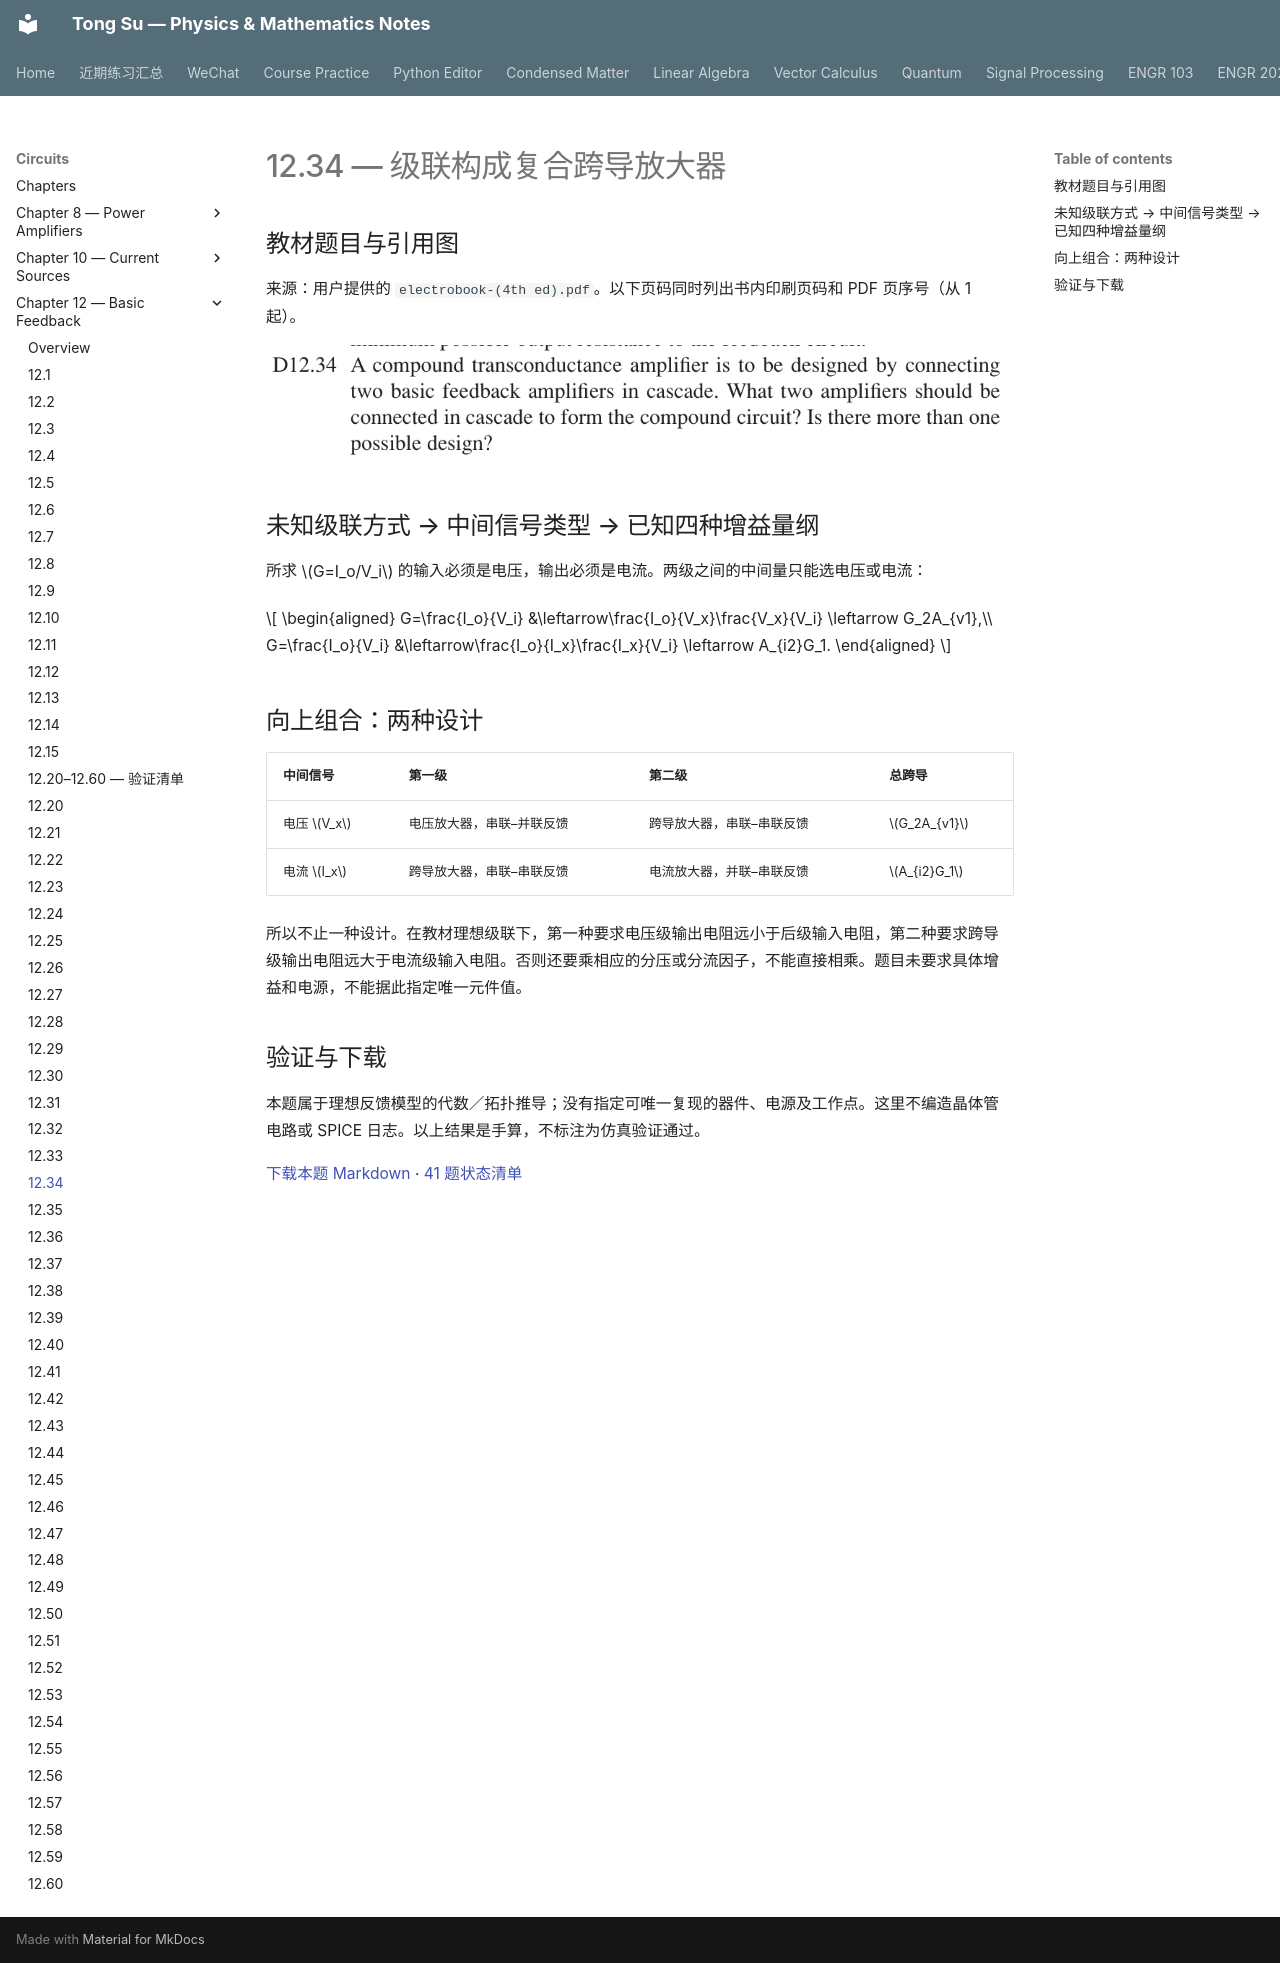

repository: OutisNemosseus/zhihu-physics-notes · page: circuits/basic-feedback/12-34/index.html · generator: mkdocs

# 12.34 — 级联构成复合跨导放大器

## 教材题目与引用图

来源：用户提供的 `electrobook-(4th ed).pdf`。以下页码同时列出书内印刷页码和 PDF 页序号（从 1 起）。

![12.34 教材原文／引用图 1，印刷第 933 页，PDF 第 956 页](../../assets/images/ch12-source/12-34-1.png)


## 未知级联方式 → 中间信号类型 → 已知四种增益量纲

所求 $G=I_o/V_i$ 的输入必须是电压，输出必须是电流。两级之间的中间量只能选电压或电流：

$$
\begin{aligned}
G=\frac{I_o}{V_i}
&\leftarrow\frac{I_o}{V_x}\frac{V_x}{V_i}
\leftarrow G_2A_{v1},\\
G=\frac{I_o}{V_i}
&\leftarrow\frac{I_o}{I_x}\frac{I_x}{V_i}
\leftarrow A_{i2}G_1.
\end{aligned}
$$

## 向上组合：两种设计

|中间信号|第一级|第二级|总跨导|
|---|---|---|---|
|电压 $V_x$|电压放大器，串联–并联反馈|跨导放大器，串联–串联反馈|$G_2A_{v1}$|
|电流 $I_x$|跨导放大器，串联–串联反馈|电流放大器，并联–串联反馈|$A_{i2}G_1$|

所以不止一种设计。在教材理想级联下，第一种要求电压级输出电阻远小于后级输入电阻，第二种要求跨导级输出电阻远大于电流级输入电阻。否则还要乘相应的分压或分流因子，不能直接相乘。题目未要求具体增益和电源，不能据此指定唯一元件值。

## 验证与下载

本题属于理想反馈模型的代数／拓扑推导；没有指定可唯一复现的器件、电源及工作点。这里不编造晶体管电路或 SPICE 日志。以上结果是手算，不标注为仿真验证通过。

[下载本题 Markdown](../../assets/downloads/ch12-20-60/12-34.md.txt) · [41 题状态清单](status-12-20-60.md)
